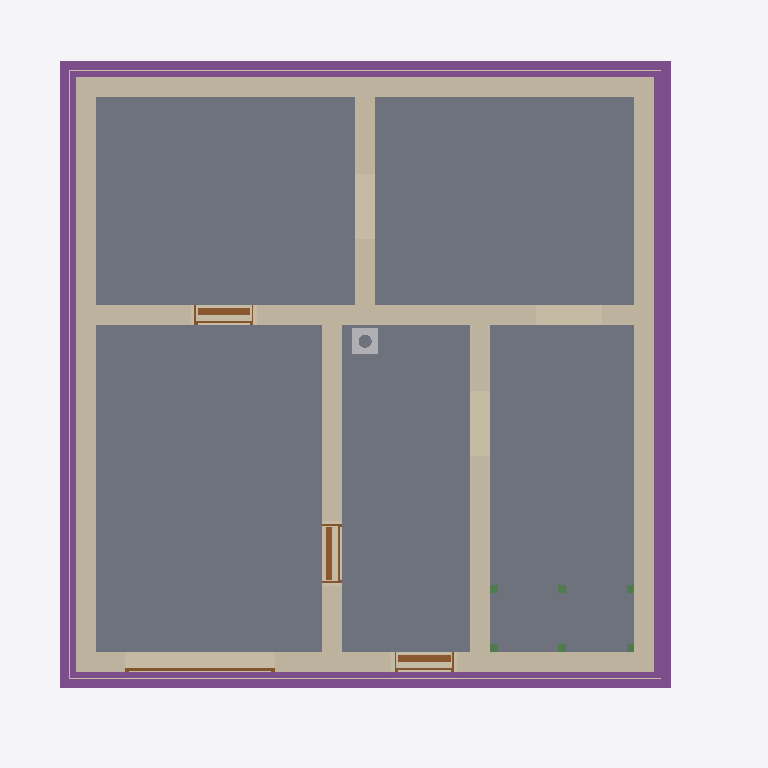
Plan cut of the same IFC building model at storey 'Foundation' (level -3.33 m, cut at -1.93 m), seen from above with north up, elements coloured by IFC class: 8 walls (beige), 6 beams (green), 5 slabs (grey), 4 footings (purple), 4 doors (brown), 3 coverings (cream), 1 other element (light grey). Cut surfaces are drawn darker.
Extent 10.8 m × 10.1 m × 13.2 m (x, y, z). Storeys (16): Foundation at -3.33 m; Basement at -2.58 m; Basement ceiling at -0.21 m; Ground floor at 0.00 m; Facades at 0.00 m; Rainwater drainage at 0.00 m; Ceiling at 2.85 m; Upper floor at 3.06 m; Roof - Thermal insulation under rafters at 3.06 m; Roof - Vapour barrier at 3.06 m; Roof - Gypsum plasterboard at 3.06 m; Roof - MDF at 3.06 m; Roof - Roofing underlay at 3.06 m; Roof - Counter-battens at 3.06 m; Roof - Tile battens at 3.06 m; Roof - Roof tiles at 3.06 m. Elements (326): 150 IfcBeam, 45 IfcSlab, 37 IfcWall, 22 IfcBuildingElementProxy, 16 IfcFurniture, 11 IfcDoor, 9 IfcFooting, 8 IfcCovering, 7 IfcWindow, 5 IfcRailing, 5 IfcSanitaryTerminal, 5 IfcUnitaryEquipment.

HEADER;
FILE_DESCRIPTION(('ViewDefinition[DesignTransferView]'),'2;1');
FILE_NAME('/dev/null','2026-11-23T06:26:29+01:00',(''),(''),'IfcOpenShell 0.8.5','IfcOpenShell 0.8.5','Nobody');
FILE_SCHEMA(('IFC4'));
ENDSEC;
DATA;
#1=IFCPROJECT('2Rn8Sia51CF9Y6Lv0WBJbA',$,'House 2',$,$,$,$,(#10,#15),#5);
#19=IFCSITE('3tFBMg1wb4kf$oRb$5zUHJ',$,'Site',$,$,#27,$,$,$,$,$,$,$,$);
#20=IFCBUILDING('2rkEExYq1AU8Ol0ywW84bS',$,'House 2',$,$,#32,$,$,$,$,$,$);
#33=IFCBUILDINGSTOREY('3uRst0t_jDputNn1cUPaEW',$,'Foundation',$,$,#39,$,$,$,-3.33);
#40=IFCBUILDINGSTOREY('22Mklhg2z4te_SeONRUB1O',$,'Basement',$,$,#45,$,$,$,-2.58);
#46=IFCBUILDINGSTOREY('1chMUfn_z6MujXaKClZ5lW',$,'Basement ceiling',$,$,#51,$,$,$,-0.21);
#52=IFCBUILDINGSTOREY('1BRaG62nr6hxeLuGF9Auro',$,'Ground floor',$,$,#57,$,$,$,0.0);
#58=IFCBUILDINGSTOREY('0BZ$s4$jz7tQHHpSNzkg3W',$,'Ceiling',$,$,#63,$,$,$,2.845);
#64=IFCBUILDINGSTOREY('0PsBkPrSn1ixNk9P4V4BeQ',$,'Upper floor',$,$,#69,$,$,$,3.055);
#27591=IFCBUILDINGSTOREY('29BxPUpMPFuvMgWVtNXvPx',$,'Roof - Thermal insulation under rafters','Visibility container for Thermal insulation under rafters','ROOF_LAYER',#27596,$,$,$,3.055);
#27597=IFCBUILDINGSTOREY('2lXgXNRnbC9gz6GE0V6ACZ',$,'Roof - Vapour barrier','Visibility container for Vapour barrier','ROOF_LAYER',#27602,$,$,$,3.055);
#27603=IFCBUILDINGSTOREY('36FNjC$TvAG9qmpsT1t7I9',$,'Roof - Gypsum plasterboard','Visibility container for Gypsum plasterboard','ROOF_LAYER',#27608,$,$,$,3.055);
#27609=IFCBUILDINGSTOREY('16b_wglJX4RvZsIt8QAcZw',$,'Roof - MDF','Visibility container for MDF','ROOF_LAYER',#27614,$,$,$,3.055);
#27615=IFCBUILDINGSTOREY('3O4GoCjT584936Fjrxchyt',$,'Roof - Roofing underlay','Visibility container for Roofing underlay','ROOF_LAYER',#27620,$,$,$,3.055);
#27621=IFCBUILDINGSTOREY('1S$KWjxLrDdP8yDGk0nN47',$,'Roof - Counter-battens','Visibility container for Counter-battens','ROOF_LAYER',#27626,$,$,$,3.055);
#27627=IFCBUILDINGSTOREY('2UntPYYZTEkBkFeK_O4_I$',$,'Roof - Tile battens','Visibility container for Tile battens','ROOF_LAYER',#27632,$,$,$,3.055);
#27633=IFCBUILDINGSTOREY('10di2sOcbEy8u6DUWWTdzz',$,'Roof - Roof tiles','Visibility container for Roof tiles','ROOF_LAYER',#27638,$,$,$,3.055);
#36820=IFCBUILDINGSTOREY('2TkUyhp610BxFFHkoE0SAw',$,'Facades','Visibility container for grey/white facades and timber roof-edge boards','FACADE_LAYER',#36825,$,$,$,0.0);
#36977=IFCBUILDINGSTOREY('3AVAYaRvfF9B5DoMnN5xh9',$,'Rainwater drainage','Roof gutters without downpipes',$,#36982,$,$,$,0.0);
#1675=IFCSLAB('2_XU8nnj9D5gTkJHEsyBEV',$,'Garáž',$,$,#1680,#1687,$,.FLOOR.);
#1617=IFCSLAB('1feFVLaKP8shWCloEB6Kwc',$,'Skladovací prostor',$,$,#1622,#1629,$,.FLOOR.);
#1647=IFCSLAB('1t_VzdPPH0HAqNawKpUv34',$,'Skladovací prostor',$,$,#1652,#1659,$,.FLOOR.);
#1731=IFCSLAB('174C9t9193Re$69wdQS1Kk',$,'Skladovací prostor',$,$,#1736,#1743,$,.FLOOR.);
#1703=IFCSLAB('0XPzqng8HCnBQu$nbLGtLQ',$,'Skladovací prostor',$,$,#1708,#1715,$,.FLOOR.);
#1399=IFCWALL('2EiIh5e7f8jR_NTK5soCWb',$,'Basement - Wall 3',$,$,#1408,#1419,$,$);
#1368=IFCWALL('1vAN5bF$18WvzS1SD2UDlm',$,'Basement - Wall 2',$,$,#1377,#1388,$,$);
#1430=IFCWALL('10C9lKtrb04f1p_Njnuloi',$,'Basement - Wall 4',$,$,#1439,#1450,$,$);
#1335=IFCWALL('24ImteDEf4tgFhosgEc7W6',$,'Basement - Wall 1',$,$,#1346,#1357,$,$);
#1461=IFCWALL('1BL1aM1S5Cgfxe1qo84Wen',$,'Basement - Wall 5',$,$,#1470,#1481,$,$);
#2539=IFCFOOTING('0UVqD8fub2mhxMa0znfJ1x',$,'Strip footing 1',$,$,#2822,#2824,$,.STRIP_FOOTING.);
#2607=IFCFOOTING('0PWAF_1ibBLAJX4VfNf4K7',$,'Strip footing 3',$,$,#2880,#2882,$,.STRIP_FOOTING.);
#2574=IFCFOOTING('1_gcO6r8LFIvyuZUDjOVYW',$,'Strip footing 2',$,$,#2856,#2858,$,.STRIP_FOOTING.);
#2640=IFCFOOTING('1ODHapB1f2ahaqUlnnGbm5',$,'Strip footing 4',$,$,#2914,#2916,$,.STRIP_FOOTING.);
#1554=IFCWALL('3Qaoh7yjT828qgU7$G3AZN',$,'Basement - Stairway - hallway and bathroom wall',$,$,#1563,#1574,$,$);
#1523=IFCWALL('3LqfMC9W5EuAut9a5D1WQR',$,'Basement - Hallway - Pokoj 3 lower wall',$,$,#1532,#1543,$,$);
#1492=IFCWALL('3nccOATknFIv47WIZZc6xl',$,'Basement - Wall 6',$,$,#1501,#1512,$,$);
#36090=IFCCOVERING('3XKoKGfjvB5wXWa4_GJrsT',$,'East facade - grey perimeter',$,'FACADE_CLADDING',#36831,#36106,$,.CLADDING.);
#35743=IFCCOVERING('0sVJa7bY1BzRWfYZZ3Xwzu',$,'Street facade - grey perimeter',$,'FACADE_CLADDING',#36966,#35759,$,.CLADDING.);
#35929=IFCCOVERING('06Ho0gubjEDekWasLGunP4',$,'Garden facade - grey perimeter',$,'FACADE_CLADDING',#36841,#35945,$,.CLADDING.);
#1777=IFCDOOR('3atEPSPaf0BQy7rNiCcLOI',$,'Basement front door S.05',$,$,#1897,#1788,$,2.0500000000000003,0.9,.DOOR.,.SINGLE_SWING_RIGHT.,$);
#2091=IFCDOOR('0Iq5Ysz$P34xhJrY2LgMvI',$,'Basement door S.01 - S.03',$,$,#2211,#2102,$,2.0500000000000003,0.9,.DOOR.,.SINGLE_SWING_LEFT.,$);
#32264=IFCCHIMNEY('2yJ1HtMMrADxaJdHZy$yZf',$,'Main chimney',$,$,#32269,#32284,$,.NOTDEFINED.);
#1934=IFCDOOR('2Gi7J9M5PE4f5Cxtfko3eI',$,'Basement door S.03 - S.04',$,$,#2054,#1945,$,2.0500000000000003,0.9,.DOOR.,.SINGLE_SWING_RIGHT.,$);
#2374=IFCDOOR('0M75ohIMf8LAKh9pdl$Asu',$,'Garage sectional door',$,$,#2499,#2457,$,2.1,2.275,.DOOR.,.USERDEFINED.,'SECTIONAL_OVERHEAD');
#5385=IFCBEAM('2YJqx_Lx56GRWOa_FJvkAE',$,'Middle stair landing support post 1.1',$,'Middle stair landing support post 1.1',#5390,#5399,$,.USERDEFINED.);
#5404=IFCBEAM('0vkktLZ6XEjv9C3xsxBIB7',$,'Middle stair landing support post 1.2',$,'Middle stair landing support post 1.2',#5409,#5418,$,.USERDEFINED.);
#5442=IFCBEAM('25ZuqoooTAPAPJPBf97QWu',$,'Middle stair landing support post 2.1',$,'Middle stair landing support post 2.1',#5447,#5456,$,.USERDEFINED.);
#5461=IFCBEAM('1UVvcznxr7Uv1s$qdBGxSv',$,'Middle stair landing support post 2.2',$,'Middle stair landing support post 2.2',#5466,#5475,$,.USERDEFINED.);
#5423=IFCBEAM('3X6TiKv9v6wB3UNrtx9$A6',$,'Middle stair landing support post 1.3',$,'Middle stair landing support post 1.3',#5428,#5437,$,.USERDEFINED.);
#5480=IFCBEAM('0KRkaO9BDCE9gR2Q_1tvrV',$,'Middle stair landing support post 2.3',$,'Middle stair landing support post 2.3',#5485,#5494,$,.USERDEFINED.);
ENDSEC;
